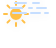
t = 0.00 s
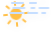
t = 2.11 s
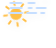
t = 3.16 s
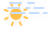
t = 5.00 s
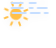
t = 6.25 s
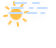
t = 8.75 s

The animated SVG that drew these frames (rendered in a browser with its animation timeline set to each time). Animation: 5 CSS @keyframes rules; frames cover the first 8.75 s, repeats indefinitely.

<?xml version="1.0" encoding="UTF-8"?>
<!-- (c) ammap.com | SVG weather icons -->
<svg width="56" height="48" version="1.1" xmlns="http://www.w3.org/2000/svg">
  <defs>
    <filter id="blur" x="-.20655" y="-.21122" width="1.403" height="1.4997">
      <feGaussianBlur in="SourceAlpha" stdDeviation="3" />
      <feOffset dx="0" dy="4" result="offsetblur" />
      <feComponentTransfer>
        <feFuncA slope="0.05" type="linear" />
      </feComponentTransfer>
      <feMerge>
        <feMergeNode />
        <feMergeNode in="SourceGraphic" />
      </feMerge>
    </filter>
    <style type="text/css">
      <![CDATA[
      /*
** SUN
*/
      @keyframes am-weather-sun {
        0% {
          -webkit-transform: rotate(0deg);
          -moz-transform: rotate(0deg);
          -ms-transform: rotate(0deg);
          transform: rotate(0deg);
        }

        100% {
          -webkit-transform: rotate(360deg);
          -moz-transform: rotate(360deg);
          -ms-transform: rotate(360deg);
          transform: rotate(360deg);
        }
      }

      .am-weather-sun {
        -webkit-animation-name: am-weather-sun;
        -moz-animation-name: am-weather-sun;
        -ms-animation-name: am-weather-sun;
        animation-name: am-weather-sun;
        -webkit-animation-duration: 9s;
        -moz-animation-duration: 9s;
        -ms-animation-duration: 9s;
        animation-duration: 9s;
        -webkit-animation-timing-function: linear;
        -moz-animation-timing-function: linear;
        -ms-animation-timing-function: linear;
        animation-timing-function: linear;
        -webkit-animation-iteration-count: infinite;
        -moz-animation-iteration-count: infinite;
        -ms-animation-iteration-count: infinite;
        animation-iteration-count: infinite;
      }

      /*
** FOG
*/
      @keyframes am-weather-fog-1 {
        0% {
          transform: translate(0px, 0px)
        }

        50% {
          transform: translate(7px, 0px)
        }

        100% {
          transform: translate(0px, 0px)
        }
      }

      .am-weather-fog-1 {
        -webkit-animation-name: am-weather-fog-1;
        -moz-animation-name: am-weather-fog-1;
        -ms-animation-name: am-weather-fog-1;
        animation-name: am-weather-fog-1;
        -webkit-animation-duration: 8s;
        -moz-animation-duration: 8s;
        -ms-animation-duration: 8s;
        animation-duration: 8s;
        -webkit-animation-timing-function: linear;
        -moz-animation-timing-function: linear;
        -ms-animation-timing-function: linear;
        animation-timing-function: linear;
        -webkit-animation-iteration-count: infinite;
        -moz-animation-iteration-count: infinite;
        -ms-animation-iteration-count: infinite;
        animation-iteration-count: infinite;
      }

      @keyframes am-weather-fog-2 {
        0% {
          transform: translate(0px, 0px)
        }

        21.05% {
          transform: translate(-6px, 0px)
        }

        78.95% {
          transform: translate(9px, 0px)
        }

        100% {
          transform: translate(0px, 0px)
        }
      }

      .am-weather-fog-2 {
        -webkit-animation-name: am-weather-fog-2;
        -moz-animation-name: am-weather-fog-2;
        -ms-animation-name: am-weather-fog-2;
        animation-name: am-weather-fog-2;
        -webkit-animation-duration: 20s;
        -moz-animation-duration: 20s;
        -ms-animation-duration: 20s;
        animation-duration: 20s;
        -webkit-animation-timing-function: linear;
        -moz-animation-timing-function: linear;
        -ms-animation-timing-function: linear;
        animation-timing-function: linear;
        -webkit-animation-iteration-count: infinite;
        -moz-animation-iteration-count: infinite;
        -ms-animation-iteration-count: infinite;
        animation-iteration-count: infinite;
      }

      @keyframes am-weather-fog-3 {
        0% {
          transform: translate(0px, 0px)
        }

        25% {
          transform: translate(4px, 0px)
        }

        75% {
          transform: translate(-4px, 0px)
        }

        100% {
          transform: translate(0px, 0px)
        }
      }

      .am-weather-fog-3 {
        -webkit-animation-name: am-weather-fog-3;
        -moz-animation-name: am-weather-fog-3;
        -ms-animation-name: am-weather-fog-3;
        animation-name: am-weather-fog-3;
        -webkit-animation-duration: 6s;
        -moz-animation-duration: 6s;
        -ms-animation-duration: 6s;
        animation-duration: 6s;
        -webkit-animation-timing-function: linear;
        -moz-animation-timing-function: linear;
        -ms-animation-timing-function: linear;
        animation-timing-function: linear;
        -webkit-animation-iteration-count: infinite;
        -moz-animation-iteration-count: infinite;
        -ms-animation-iteration-count: infinite;
        animation-iteration-count: infinite;
      }

      @keyframes am-weather-fog-4 {
        0% {
          transform: translate(0px, 0px)
        }

        50% {
          transform: translate(-4px, 0px)
        }

        100% {
          transform: translate(0px, 0px)
        }
      }

      .am-weather-fog-4 {
        -webkit-animation-name: am-weather-fog-4;
        -moz-animation-name: am-weather-fog-4;
        -ms-animation-name: am-weather-fog-4;
        animation-name: am-weather-fog-4;
        -webkit-animation-duration: 6s;
        -moz-animation-duration: 6s;
        -ms-animation-duration: 6s;
        animation-duration: 6s;
        -webkit-animation-timing-function: linear;
        -moz-animation-timing-function: linear;
        -ms-animation-timing-function: linear;
        animation-timing-function: linear;
        -webkit-animation-iteration-count: infinite;
        -moz-animation-iteration-count: infinite;
        -ms-animation-iteration-count: infinite;
        animation-iteration-count: infinite;
      }
      ]]>
    </style>
  </defs>
  <g transform="translate(16,-2)" filter="url(#blur)">
    <g transform="translate(0,16)">
      <g class="am-weather-sun" transform="translate(0,16)">
        <line transform="translate(0,9)" y2="3" fill="none" stroke="#ffc04a" stroke-linecap="round" stroke-width="2" />
        <g transform="rotate(45)">
          <line transform="translate(0,9)" y2="3" fill="none" stroke="#ffc04a" stroke-linecap="round"
            stroke-width="2" />
        </g>
        <g transform="rotate(90)">
          <line transform="translate(0,9)" y2="3" fill="none" stroke="#ffc04a" stroke-linecap="round"
            stroke-width="2" />
        </g>
        <g transform="rotate(135)">
          <line transform="translate(0,9)" y2="3" fill="none" stroke="#ffc04a" stroke-linecap="round"
            stroke-width="2" />
        </g>
        <g transform="scale(-1)">
          <line transform="translate(0,9)" y2="3" fill="none" stroke="#ffc04a" stroke-linecap="round"
            stroke-width="2" />F
        </g>
        <g transform="rotate(225)">
          <line transform="translate(0,9)" y2="3" fill="none" stroke="#ffc04a" stroke-linecap="round"
            stroke-width="2" />
        </g>
        <g transform="rotate(-90)">
          <line transform="translate(0,9)" y2="3" fill="none" stroke="#ffc04a" stroke-linecap="round"
            stroke-width="2" />
        </g>
        <g transform="rotate(-45)">
          <line transform="translate(0,9)" y2="3" fill="none" stroke="#ffc04a" stroke-linecap="round"
            stroke-width="2" />
        </g>
        <circle r="5" fill="#ffc04a" stroke="#ffc04a" stroke-width="2" />
      </g>
    </g>
    <g class="am-weather-fog" transform="translate(-10,0)" fill="none" stroke="#c6deff" stroke-linecap="round"
      stroke-width="2">
      <line class="am-weather-fog-1" y1="0" y2="0" x1="1" x2="37" stroke-dasharray="3, 5, 17, 5, 7" />
      <line class="am-weather-fog-2" y1="5" y2="5" x1="9" x2="33" stroke-dasharray="11, 7, 15" />
      <line class="am-weather-fog-3" y1="10" y2="10" x1="5" x2="40" stroke-dasharray="11, 7, 3, 5, 9" />
      <line class="am-weather-fog-4" y1="15" y2="15" x1="7" x2="42" stroke-dasharray="13, 5, 9, 5, 3" />
    </g>
  </g>
</svg>
